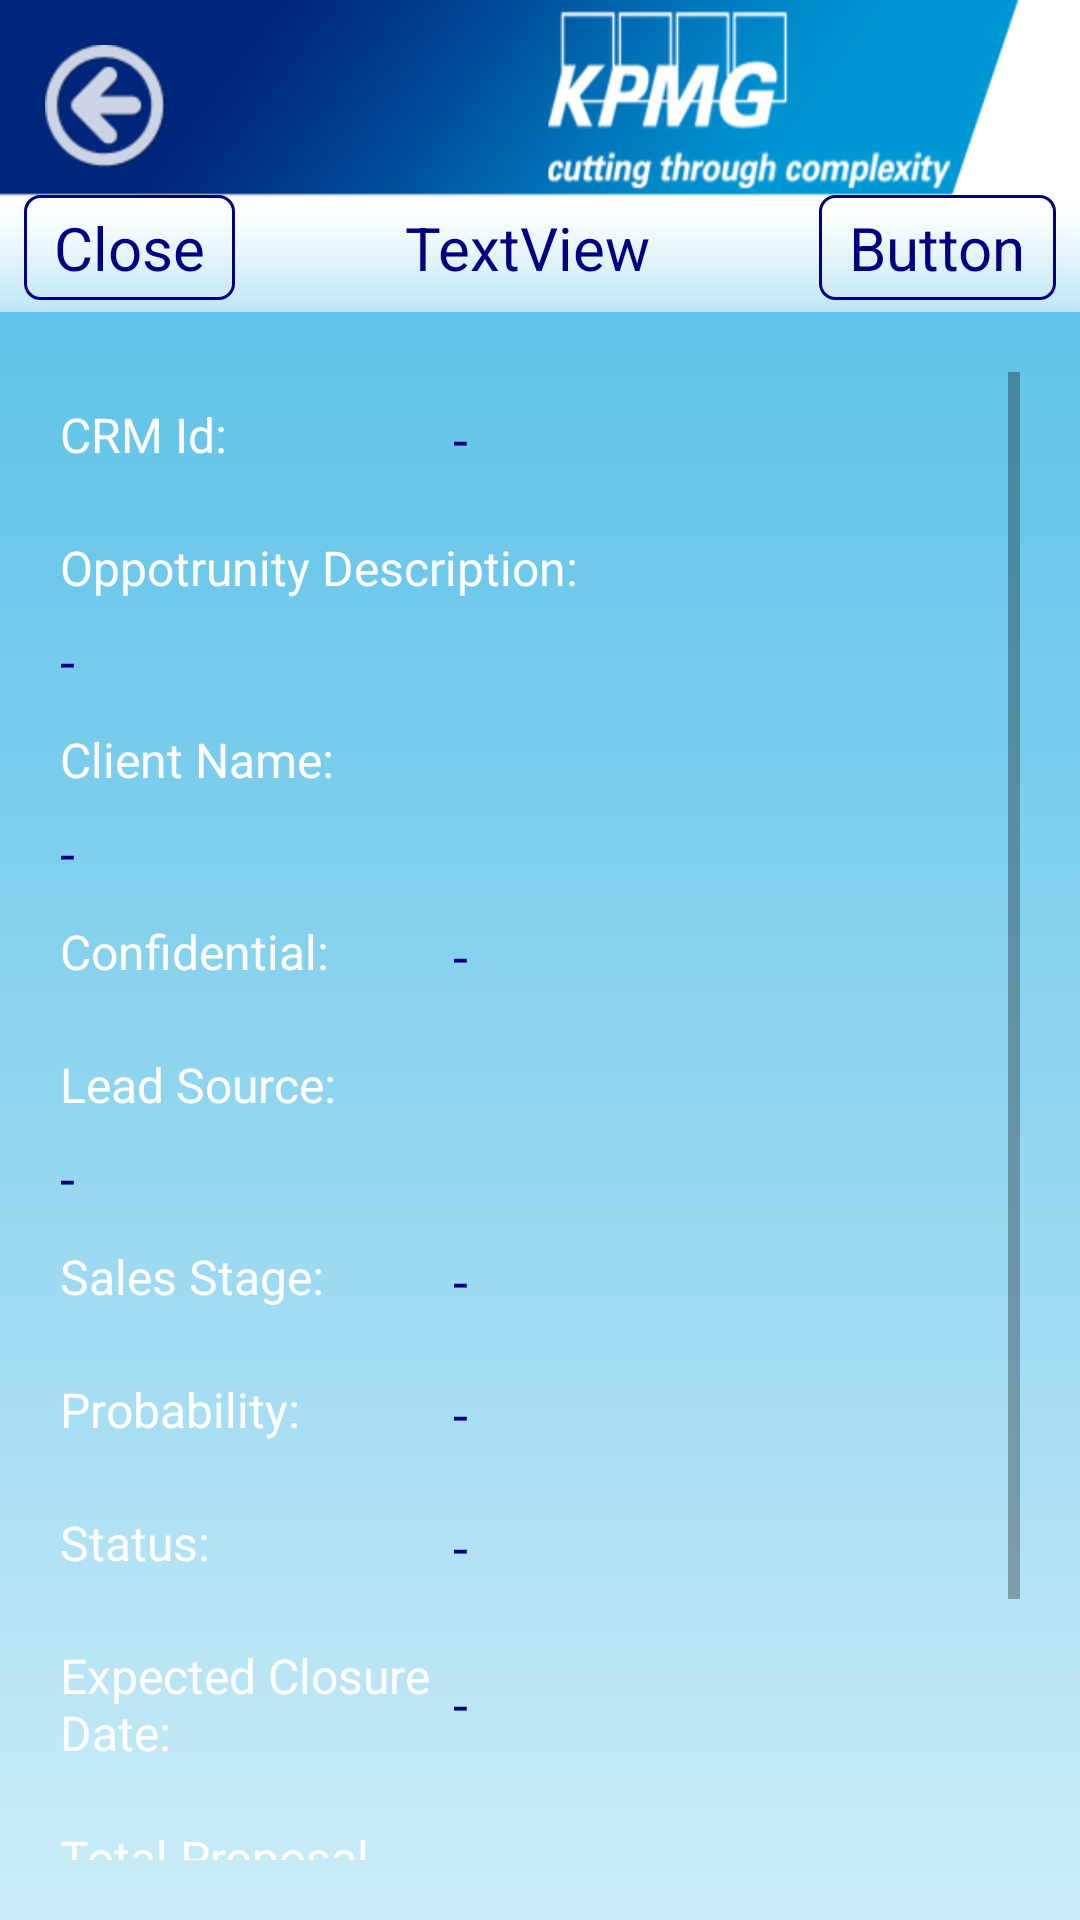

Layout XML and referenced resources for this Android screen:
<!-- AndroidManifest.xml: application theme AppTheme -->
<!-- res/layout/activity_opportunity_detail.xml -->
<?xml version="1.0" encoding="utf-8"?>
<LinearLayout xmlns:android="http://schemas.android.com/apk/res/android"
    xmlns:tools="http://schemas.android.com/tools"
    android:layout_width="match_parent"
    android:layout_height="match_parent"
    android:background="@drawable/background_android"
    android:orientation="vertical"
    tools:context="com.mw.crm.activity.OpportunityDetailsActivity" >

    <include
        android:id="@+id/header"
        android:layout_width="match_parent"
        android:layout_height="wrap_content"
        layout="@layout/header_oppo_details" />

    <ScrollView
        android:layout_width="match_parent"
        android:layout_height="match_parent"
        android:padding="20dp" >

        <LinearLayout
            android:layout_width="match_parent"
            android:layout_height="wrap_content"
            android:orientation="vertical" >

            <LinearLayout style="@style/LL" >

                <TextView
                    android:id="@+id/crmIdLabel_TV"
                    style="@style/TV_left"
                    android:text="CRM Id:" />

                <TextView
                    android:id="@+id/crmId_TV"
                    style="@style/TV_right"
                    android:text="-" />
            </LinearLayout>

            <TextView
                android:id="@+id/oppoDescriptionLabel_TV"
                style="@style/TV_top"
                android:text="Oppotrunity Description:" />

            <TextView
                android:id="@+id/oppoDescription_TV"
                style="@style/TV_bottom"
                android:text="-" />

            <TextView
                android:id="@+id/clientNameLabel_TV"
                style="@style/TV_top"
                android:text="Client Name:" />

            <TextView
                android:id="@+id/clientName_TV"
                style="@style/TV_bottom"
                android:text="-" />

            <LinearLayout style="@style/LL" >

                <TextView
                    android:id="@+id/confidentialLabel_TV"
                    style="@style/TV_left"
                    android:text="Confidential:" />

                <TextView
                    android:id="@+id/confidential_TV"
                    style="@style/TV_right"
                    android:text="-" />
            </LinearLayout>

            <TextView
                android:id="@+id/leadSourceLabel_TV"
                style="@style/TV_top"
                android:text="Lead Source:" />

            <TextView
                android:id="@+id/leadSource_TV"
                style="@style/TV_bottom"
                android:text="-" />

            <LinearLayout style="@style/LL" >

                <TextView
                    android:id="@+id/salesStageLabel_TV"
                    style="@style/TV_left"
                    android:text="Sales Stage:" />

                <TextView
                    android:id="@+id/salesStage_TV"
                    style="@style/TV_right"
                    android:text="-" />
            </LinearLayout>

            <LinearLayout style="@style/LL" >

                <TextView
                    android:id="@+id/probabilityLabel_TV"
                    style="@style/TV_left"
                    android:text="Probability:" />

                <TextView
                    android:id="@+id/probability_TV"
                    style="@style/TV_right"
                    android:text="-" />
            </LinearLayout>

            <LinearLayout style="@style/LL" >

                <TextView
                    android:id="@+id/statusLabel_TV"
                    style="@style/TV_left"
                    android:text="Status:" />

                <TextView
                    android:id="@+id/status_TV"
                    style="@style/TV_right"
                    android:text="-" />
            </LinearLayout>

            <LinearLayout style="@style/LL" >

                <TextView
                    android:id="@+id/expectedClosureDateLabel_TV"
                    style="@style/TV_left"
                    android:text="Expected Closure Date:" />

                <TextView
                    android:id="@+id/expectedClosureDate_TV"
                    style="@style/TV_right"
                    android:text="-" />
            </LinearLayout>

            <LinearLayout style="@style/LL" >

                <TextView
                    android:id="@+id/totalProposalValueLabel_TV"
                    style="@style/TV_left"
                    android:text="Total Proposal Value:" />

                <TextView
                    android:id="@+id/totalProposalValue_TV"
                    style="@style/TV_right"
                    android:text="-" />
            </LinearLayout>

            <LinearLayout style="@style/LL" >

                <TextView
                    android:id="@+id/noOfSolutionLabel_TV"
                    style="@style/TV_left"
                    android:text="Number of Solutions:" />

                <TextView
                    android:id="@+id/noOfSolution_TV"
                    style="@style/TV_right"
                    android:text="-" />
            </LinearLayout>

            <LinearLayout
                android:id="@+id/parentSolution1_LL"
                android:layout_width="match_parent"
                android:layout_height="wrap_content"
                android:orientation="vertical" >

                <TextView
                    android:id="@+id/solution1_TV"
                    style="@style/TV"
                    android:clickable="true"
                    android:hint="Solution1"
                    android:onClick="onExpand" />

                <LinearLayout
                    android:id="@+id/childSolution1_LL"
                    android:layout_width="match_parent"
                    android:layout_height="wrap_content"
                    android:orientation="vertical"
                    android:tag="false"
                    android:visibility="gone" />
            </LinearLayout>

            <LinearLayout
                android:id="@+id/parentSolution2_LL"
                android:layout_width="match_parent"
                android:layout_height="wrap_content"
                android:orientation="vertical"
                android:visibility="gone" >

                <TextView
                    android:id="@+id/solution2_TV"
                    style="@style/TV"
                    android:clickable="true"
                    android:hint="Solution2"
                    android:onClick="onExpand" />

                <LinearLayout
                    android:id="@+id/childSolution2_LL"
                    android:layout_width="match_parent"
                    android:layout_height="wrap_content"
                    android:orientation="vertical"
                    android:tag="false"
                    android:visibility="gone" />
            </LinearLayout>

            <LinearLayout
                android:id="@+id/parentSolution3_LL"
                android:layout_width="match_parent"
                android:layout_height="wrap_content"
                android:orientation="vertical"
                android:visibility="gone" >

                <TextView
                    android:id="@+id/solution3_TV"
                    style="@style/TV"
                    android:clickable="true"
                    android:hint="Solution3"
                    android:onClick="onExpand" />

                <LinearLayout
                    android:id="@+id/childSolution3_LL"
                    android:layout_width="match_parent"
                    android:layout_height="wrap_content"
                    android:orientation="vertical"
                    android:tag="false"
                    android:visibility="gone" />
            </LinearLayout>
            
            <LinearLayout
                android:id="@+id/parentSolution4_LL"
                android:layout_width="match_parent"
                android:layout_height="wrap_content"
                android:orientation="vertical"
                android:visibility="gone" >

                <TextView
                    android:id="@+id/solution4_TV"
                    style="@style/TV"
                    android:clickable="true"
                    android:hint="Solution4"
                    android:onClick="onExpand" />

                <LinearLayout
                    android:id="@+id/childSolution4_LL"
                    android:layout_width="match_parent"
                    android:layout_height="wrap_content"
                    android:orientation="vertical"
                    android:tag="false"
                    android:visibility="gone" />
            </LinearLayout>
        </LinearLayout>
    </ScrollView>

</LinearLayout>
<!-- res/layout/header_oppo_details.xml (included above) -->
<?xml version="1.0" encoding="utf-8"?>
<RelativeLayout xmlns:android="http://schemas.android.com/apk/res/android"
    android:layout_width="match_parent"
    android:layout_height="wrap_content" >

    <ImageView
        android:id="@+id/header_logo_IV"
        android:layout_width="match_parent"
        android:layout_height="wrap_content"
        android:background="@android:color/white"
        android:scaleType="fitXY"
        android:src="@drawable/header" />

    <LinearLayout
        android:layout_width="match_parent"
        android:layout_height="wrap_content"
        android:layout_above="@+id/title_header_TV"
        android:layout_marginBottom="7dp"
        android:orientation="horizontal"
        android:weightSum="2" >

        <View
            android:layout_width="0dp"
            android:layout_height="wrap_content"
            android:layout_weight="1" />

        <View
            android:layout_width="0dp"
            android:layout_height="wrap_content"
            android:layout_weight="1"
            android:clickable="true"
            android:onClick="onHome" />
    </LinearLayout>


    <TextView
        android:id="@+id/left_button_TV"
        style="@style/TV6"
        android:layout_alignParentLeft="true"
        android:layout_marginLeft="8dp"
        android:onClick="onLeftButton"
        android:text="Close" />

    <TextView
        android:id="@+id/title_header_TV"
        android:layout_width="match_parent"
        android:layout_height="wrap_content"
        android:layout_alignBaseline="@+id/right_button_TV"
        android:layout_alignBottom="@+id/header_logo_IV"
        android:layout_marginBottom="8dp"
        android:layout_toLeftOf="@+id/right_button_TV"
        android:layout_toRightOf="@+id/left_button_TV"
        android:gravity="center"
        android:singleLine="true"
        android:text="TextView"
        android:textColor="@color/blue_dark"
        android:textSize="20sp" />


    <TextView
        android:id="@+id/right_button_TV"
        style="@style/TV6"
        android:layout_alignParentRight="true"
        android:layout_marginRight="8dp"
        android:onClick="onRightButton"
        android:text="Button" />

    <ImageButton
        android:id="@+id/back_B"
        android:layout_width="wrap_content"
        android:layout_height="wrap_content"
        android:layout_alignParentLeft="true"
        android:layout_marginLeft="15dp"
        android:layout_marginTop="15dp"
        android:background="@null"
        android:onClick="onBack"
        android:src="@drawable/back_button" />

</RelativeLayout>
<!-- resources referenced by this layout -->
<resources>
  <color name="blue_dark">#000080</color>
  <!-- drawable back_button: png bitmap (drawable-hdpi, 6090 bytes) -->
  <!-- drawable background_android: png bitmap (drawable-hdpi, 4116 bytes) -->
  <!-- drawable header: png bitmap (drawable-hdpi, 24201 bytes) -->
  <style name="LL" parent="dimensions">
          <item name="android:orientation">horizontal</item>
          <item name="android:paddingTop">10dp</item>
          <item name="android:paddingBottom">10dp</item>
          <item name="android:weightSum">5</item>
      </style>
  <style name="TV" parent="dimensions">
          <item name="android:gravity">center_horizontal</item>
          <item name="android:padding">5dp</item>
          <item name="android:textSize">18sp</item>
      </style>
  <style name="TV6" parent="dimensions3">
          <item name="android:textColor">@color/blue_dark</item>
          <item name="android:textSize">20sp</item>
          <item name="android:layout_alignBottom">@+id/header_logo_IV</item>
          <item name="android:paddingBottom">4dp</item>
          <item name="android:paddingLeft">10dp</item>
          <item name="android:paddingRight">10dp</item>
          <item name="android:paddingTop">4dp</item>
          <item name="android:clickable">true</item>
          <item name="android:background">@drawable/custom_bg_stroke_radius</item>
          <item name="android:layout_marginBottom">4dp</item>
      </style>
  <style name="TV_bottom" parent="dimensions3">
          <item name="android:layout_marginTop">8dp</item>
          <item name="android:textColor">@color/blue_dark</item>
          <item name="android:textSize">18sp</item>
          <item name="android:layout_gravity">center_vertical</item>
      </style>
  <style name="TV_left" parent="dimensions2">
          <item name="android:layout_weight">2</item>
          <item name="android:textColor">@android:color/white</item>
          <item name="android:textSize">16sp</item>
      </style>
  <style name="TV_right" parent="dimensions2">
          <item name="android:layout_weight">3</item>
          <item name="android:layout_marginLeft">5dp</item>
          <item name="android:textColor">@color/blue_dark</item>
          <item name="android:textSize">18sp</item>
          <item name="android:layout_gravity">center_vertical</item>
      </style>
  <style name="TV_top" parent="dimensions3">
          <item name="android:layout_marginTop">10dp</item>
          <item name="android:layout_weight">2</item>
          <item name="android:textColor">@android:color/white</item>
          <item name="android:textSize">16sp</item>
      </style>
  <style name="AppTheme" parent="AppBaseTheme">
  
          
          <item name="actionBarSize">48dip</item>
          <item name="android:actionBarSize">48dip</item>
      </style>
  <style name="dimensions">
          <item name="android:layout_width">match_parent</item>
          <item name="android:layout_height">wrap_content</item>
      </style>
  <style name="dimensions3">
          <item name="android:layout_width">wrap_content</item>
          <item name="android:layout_height">wrap_content</item>
      </style>
  <!-- drawable custom_bg_stroke_radius (drawable-hdpi) -->
  <?xml version="1.0" encoding="utf-8"?>
  <shape xmlns:android="http://schemas.android.com/apk/res/android" >
  
      
      <solid android:color="@android:color/transparent" />
  
      
      <stroke
          android:width="1dp"
          android:color="@color/blue_dark" />
  
      <corners
          android:bottomLeftRadius="5dp"
          android:bottomRightRadius="5dp"
          android:topLeftRadius="5dp"
          android:topRightRadius="5dp" />
  
  </shape>
  <style name="dimensions2">
          <item name="android:layout_width">0dip</item>
          <item name="android:layout_height">wrap_content</item>
      </style>
  <style name="AppBaseTheme" parent="Theme.AppCompat.Light">
          
      </style>
</resources>
